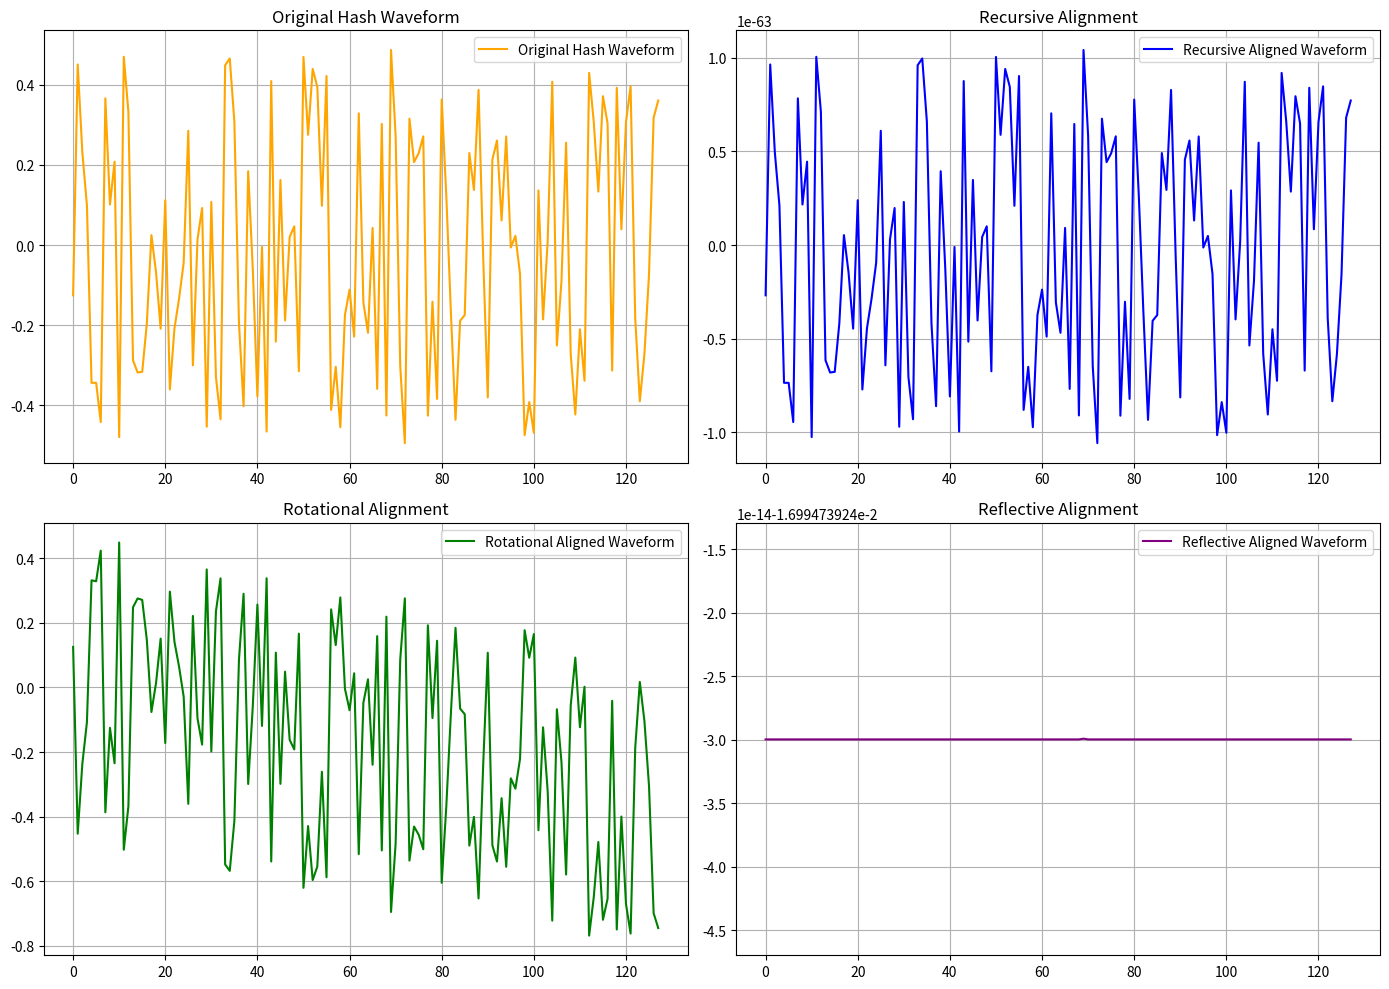

Recreate this plot in Python.
import numpy as np
import matplotlib.pyplot as plt

# Generate a random chaotic hash waveform
def generate_hash_waveform(length, seed=42):
    np.random.seed(seed)
    return np.random.rand(length) - 0.5

# Recursive feedback realignment
def recursive_realignment(waveform, target_ratio=0.35, iterations=1000, tolerance=1e-6):
    aligned_waveform = waveform.copy()
    for i in range(iterations):
        current_ratio = np.sum(aligned_waveform > 0) / len(aligned_waveform)
        deviation = target_ratio - current_ratio
        aligned_waveform += deviation * aligned_waveform
        if abs(deviation) < tolerance:
            print(f"Converged to target ratio {target_ratio} at iteration {i}")
            break
    return aligned_waveform

# Rotational alignment
def rotational_realignment(waveform, angles):
    n = len(waveform)
    x = np.linspace(0, 2 * np.pi, n)
    best_waveform = waveform
    best_ratio = float('inf')

    for angle in angles:
        rotation_matrix = np.array([[np.cos(angle), -np.sin(angle)], [np.sin(angle), np.cos(angle)]])
        rotated = np.dot(rotation_matrix, np.vstack([x, waveform]))[1]
        ratio = np.sum(rotated > 0) / len(rotated)
        if abs(ratio - 0.35) < abs(best_ratio - 0.35):
            best_ratio = ratio
            best_waveform = rotated
    return best_waveform

# Reflective alignment
def reflective_alignment(waveform):
    median_value = np.median(waveform)
    return waveform - (waveform - median_value)

# Generate chaotic hash waveform
hash_waveform = generate_hash_waveform(length=128)

# Apply recursive realignment
aligned_recursive = recursive_realignment(hash_waveform)

# Apply rotational realignment
angles = np.linspace(0, 2 * np.pi, 360)
aligned_rotational = rotational_realignment(hash_waveform, angles)

# Apply reflective alignment
aligned_reflective = reflective_alignment(hash_waveform)

# Visualize waveforms
plt.figure(figsize=(14, 10))

plt.subplot(2, 2, 1)
plt.plot(hash_waveform, label="Original Hash Waveform", color='orange')
plt.title("Original Hash Waveform")
plt.grid()
plt.legend()

plt.subplot(2, 2, 2)
plt.plot(aligned_recursive, label="Recursive Aligned Waveform", color='blue')
plt.title("Recursive Alignment")
plt.grid()
plt.legend()

plt.subplot(2, 2, 3)
plt.plot(aligned_rotational, label="Rotational Aligned Waveform", color='green')
plt.title("Rotational Alignment")
plt.grid()
plt.legend()

plt.subplot(2, 2, 4)
plt.plot(aligned_reflective, label="Reflective Aligned Waveform", color='purple')
plt.title("Reflective Alignment")
plt.grid()
plt.legend()

plt.tight_layout()
plt.show()
